Run: headless pygame with SDL's dummy video driver; simulated clock (each Clock.tick advances the game by its frame time, no real sleeping); random seed 0; keys injected as events and as key.get_pressed() state; mouse plan: one left click at the window centre at the start of phase 2, then a move to the lower-right quarter at the start of phase 3.
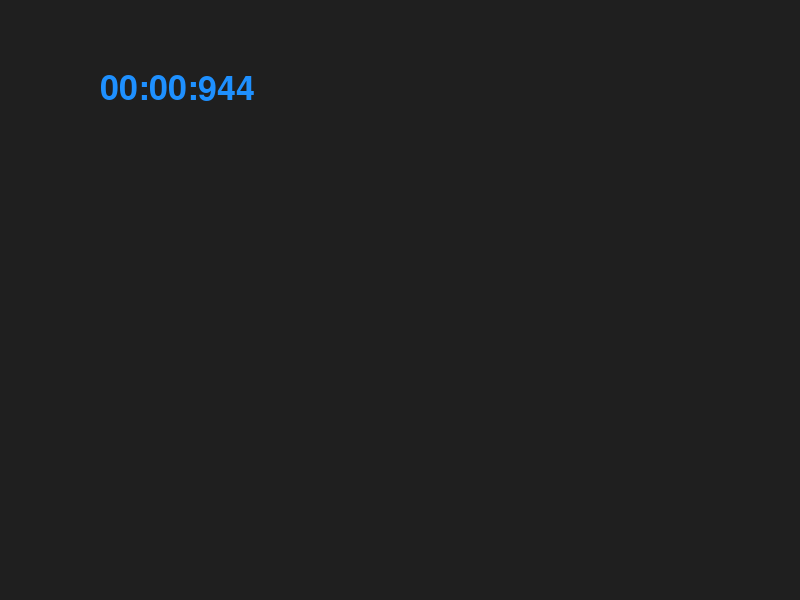
Frame 1 of 4 · flips 1–60 · no input
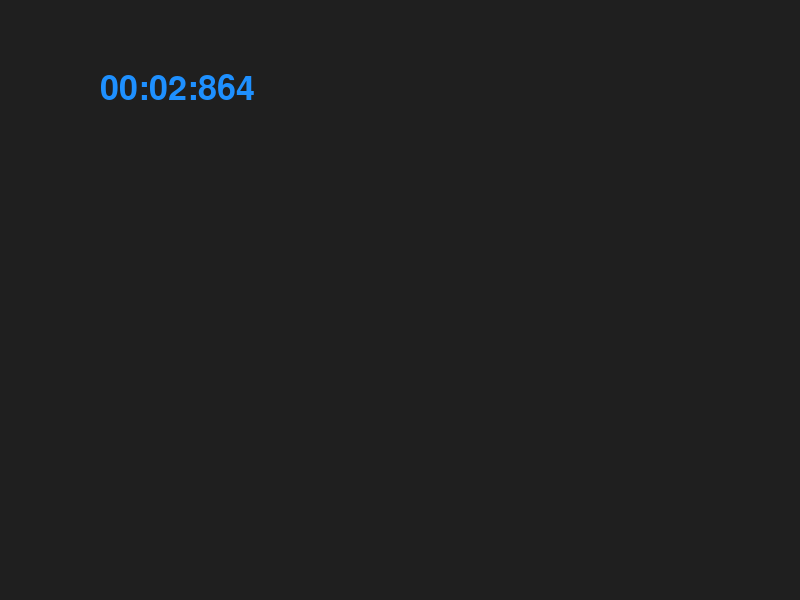
Frame 2 of 4 · flips 61–180 · clicked the window centre · tapped SPACE, RETURN · held RIGHT (→), D
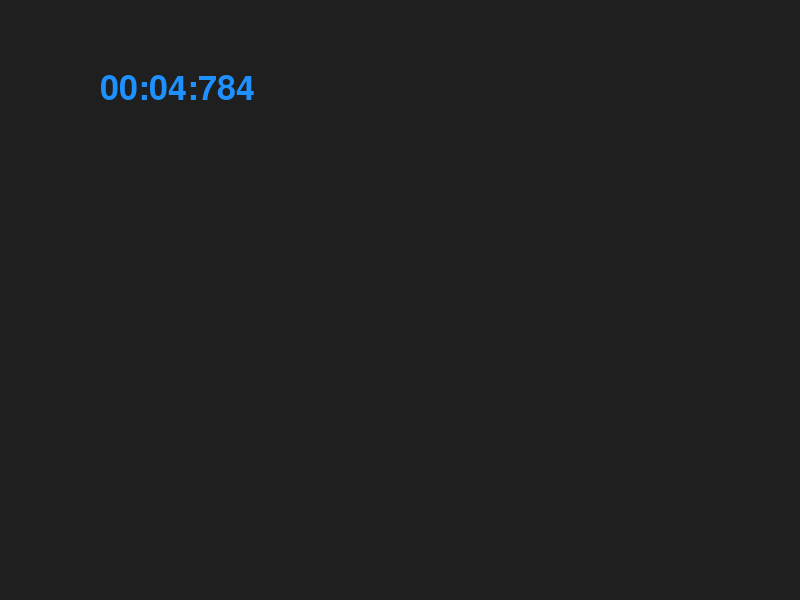
Frame 3 of 4 · flips 181–300 · moved the mouse to the lower-right quarter · held DOWN (↓), S
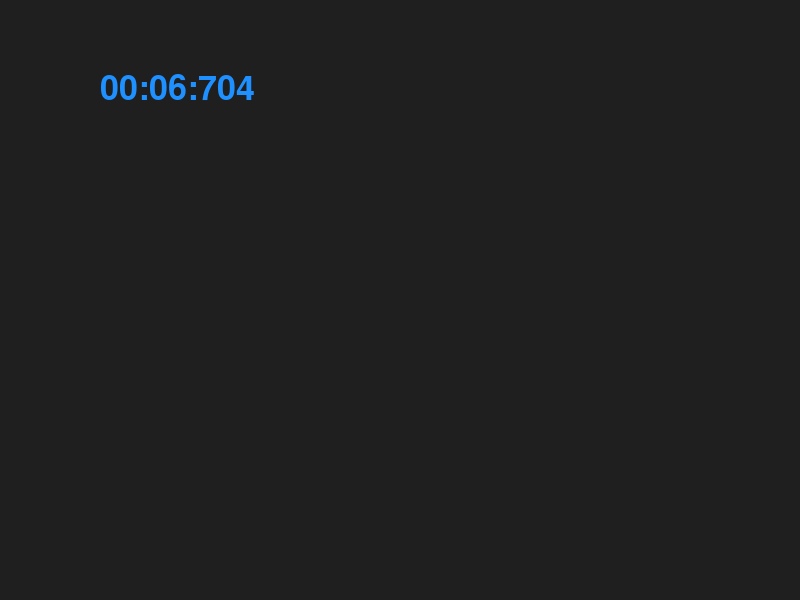
Frame 4 of 4 · flips 301–420 · held LEFT (←), A, UP (↑), W

The pygame program that drew these frames:

import pygame
import pygame.freetype

def maini():
    pygame.init()
    out = ''
    screen = pygame.display.set_mode((800, 600))
    clock = pygame.time.Clock()
    font = pygame.freetype.SysFont(None, 34)
    font.origin = True
    while True:
        for e in pygame.event.get():
            if e.type == pygame.QUIT:
                return False
            if e.type == pygame.MOUSEBUTTONDOWN:
                if e.button == 1:   # 1 - означает левую кнопку мыши
                    print(out)
        screen.fill(pygame.Color('grey12'))
        ticks = pygame.time.get_ticks()
        millis = ticks % 1000
        seconds = int(ticks/1000 % 60)
        minutes = int(ticks/60000 % 24)
        out = '{minutes:02d}:{seconds:02d}:{millis}'.format(minutes=minutes, millis=millis, seconds=seconds)
        font.render_to(screen, (100, 100), out, pygame.Color('dodgerblue'))
        pygame.display.flip()
        clock.tick(60)



if __name__ == '__main__':
    maini()
